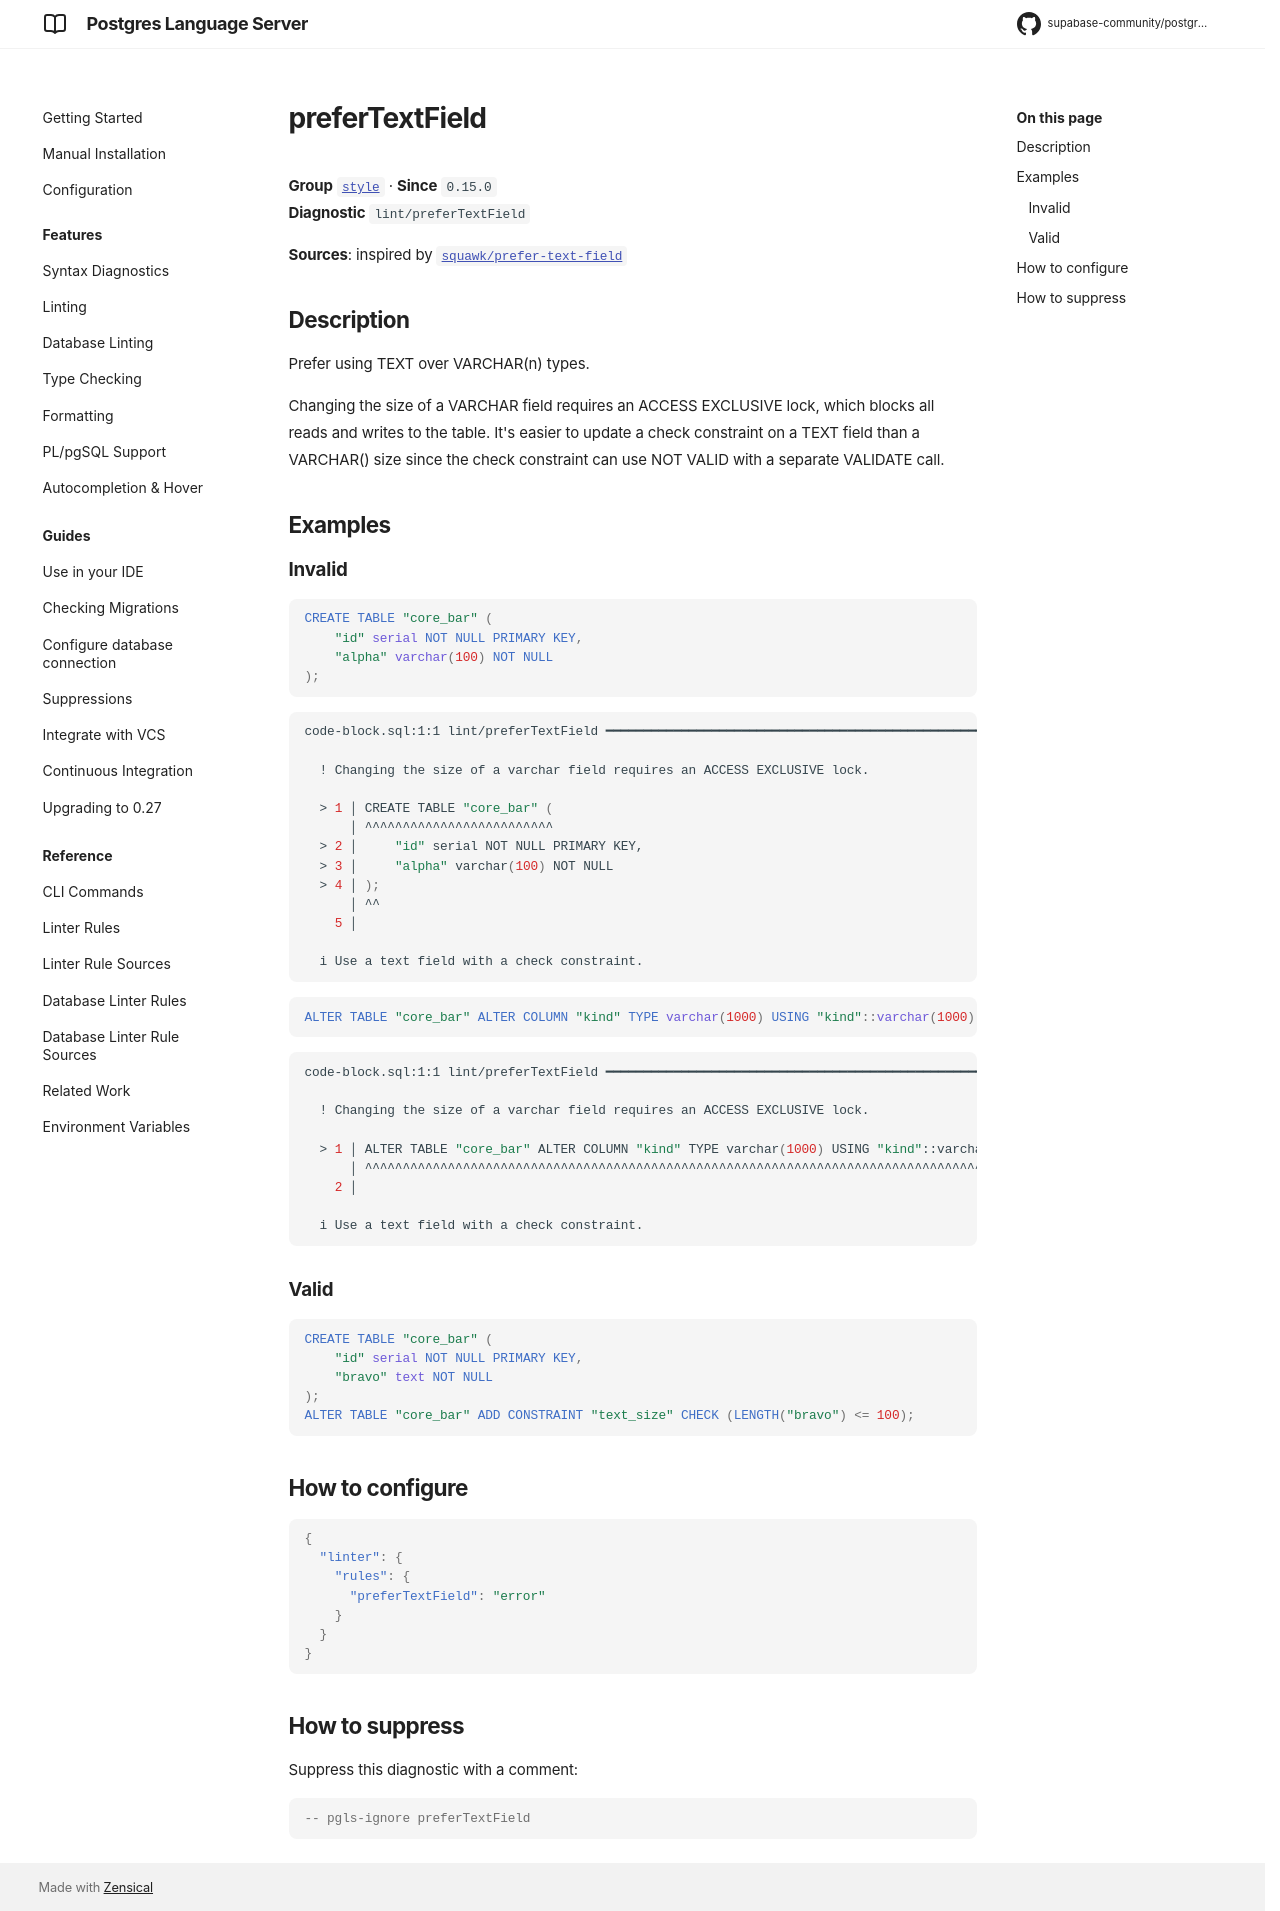

repository: supabase-community/postgres-language-server · page: 0.28.2/reference/rules/prefer-text-field/index.html · generator: mkdocs

# preferTextField

**Group** [`style`](../rules.md#style) · **Unsafe fix** · **Since** `0.15.0`  
**Diagnostic** `lint/preferTextField`

**Sources**: inspired by [`squawk/prefer-text-field`](https://squawkhq.com/docs/prefer-text-field)

## Description
Prefer using TEXT over VARCHAR(n) types.

Changing the size of a VARCHAR field requires an ACCESS EXCLUSIVE lock, which blocks all
reads and writes to the table. It's easier to update a check constraint on a TEXT field
than a VARCHAR() size since the check constraint can use NOT VALID with a separate
VALIDATE call.

## Examples

### Invalid

```sql
CREATE TABLE "core_bar" (
    "id" serial NOT NULL PRIMARY KEY,
    "alpha" varchar(100) NOT NULL
);
```

```sh
code-block.sql:1:1 lint/preferTextField  FIXABLE  ━━━━━━━━━━━━━━━━━━━━━━━━━━━━━━━━━━━━━━━━━━━━━━━━━━

  ! Changing the size of a varchar field requires an ACCESS EXCLUSIVE lock.
  
  > 1 │ CREATE TABLE "core_bar" (
      │ ^^^^^^^^^^^^^^^^^^^^^^^^^
  > 2 │     "id" serial NOT NULL PRIMARY KEY,
  > 3 │     "alpha" varchar(100) NOT NULL
  > 4 │ );
      │ ^^
    5 │ 
  
  i Use a text field with a check constraint.
  

```

```sql
ALTER TABLE "core_bar" ALTER COLUMN "kind" TYPE varchar(1000) USING "kind"::varchar(1000);
```

```sh
code-block.sql:1:1 lint/preferTextField  FIXABLE  ━━━━━━━━━━━━━━━━━━━━━━━━━━━━━━━━━━━━━━━━━━━━━━━━━━

  ! Changing the size of a varchar field requires an ACCESS EXCLUSIVE lock.
  
  > 1 │ ALTER TABLE "core_bar" ALTER COLUMN "kind" TYPE varchar(1000) USING "kind"::varchar(1000);
      │ ^^^^^^^^^^^^^^^^^^^^^^^^^^^^^^^^^^^^^^^^^^^^^^^^^^^^^^^^^^^^^^^^^^^^^^^^^^^^^^^^^^^^^^^^^^
    2 │ 
  
  i Use a text field with a check constraint.
  

```

### Valid

```sql
CREATE TABLE "core_bar" (
    "id" serial NOT NULL PRIMARY KEY,
    "bravo" text NOT NULL
);
ALTER TABLE "core_bar" ADD CONSTRAINT "text_size" CHECK (LENGTH("bravo") <= 100);
```

## How to configure
```json

{
  "linter": {
    "rules": {
      "preferTextField": "error"
    }
  }
}

```
## How to suppress

Suppress this diagnostic with a comment:

```sql
-- pgls-ignore preferTextField
```
